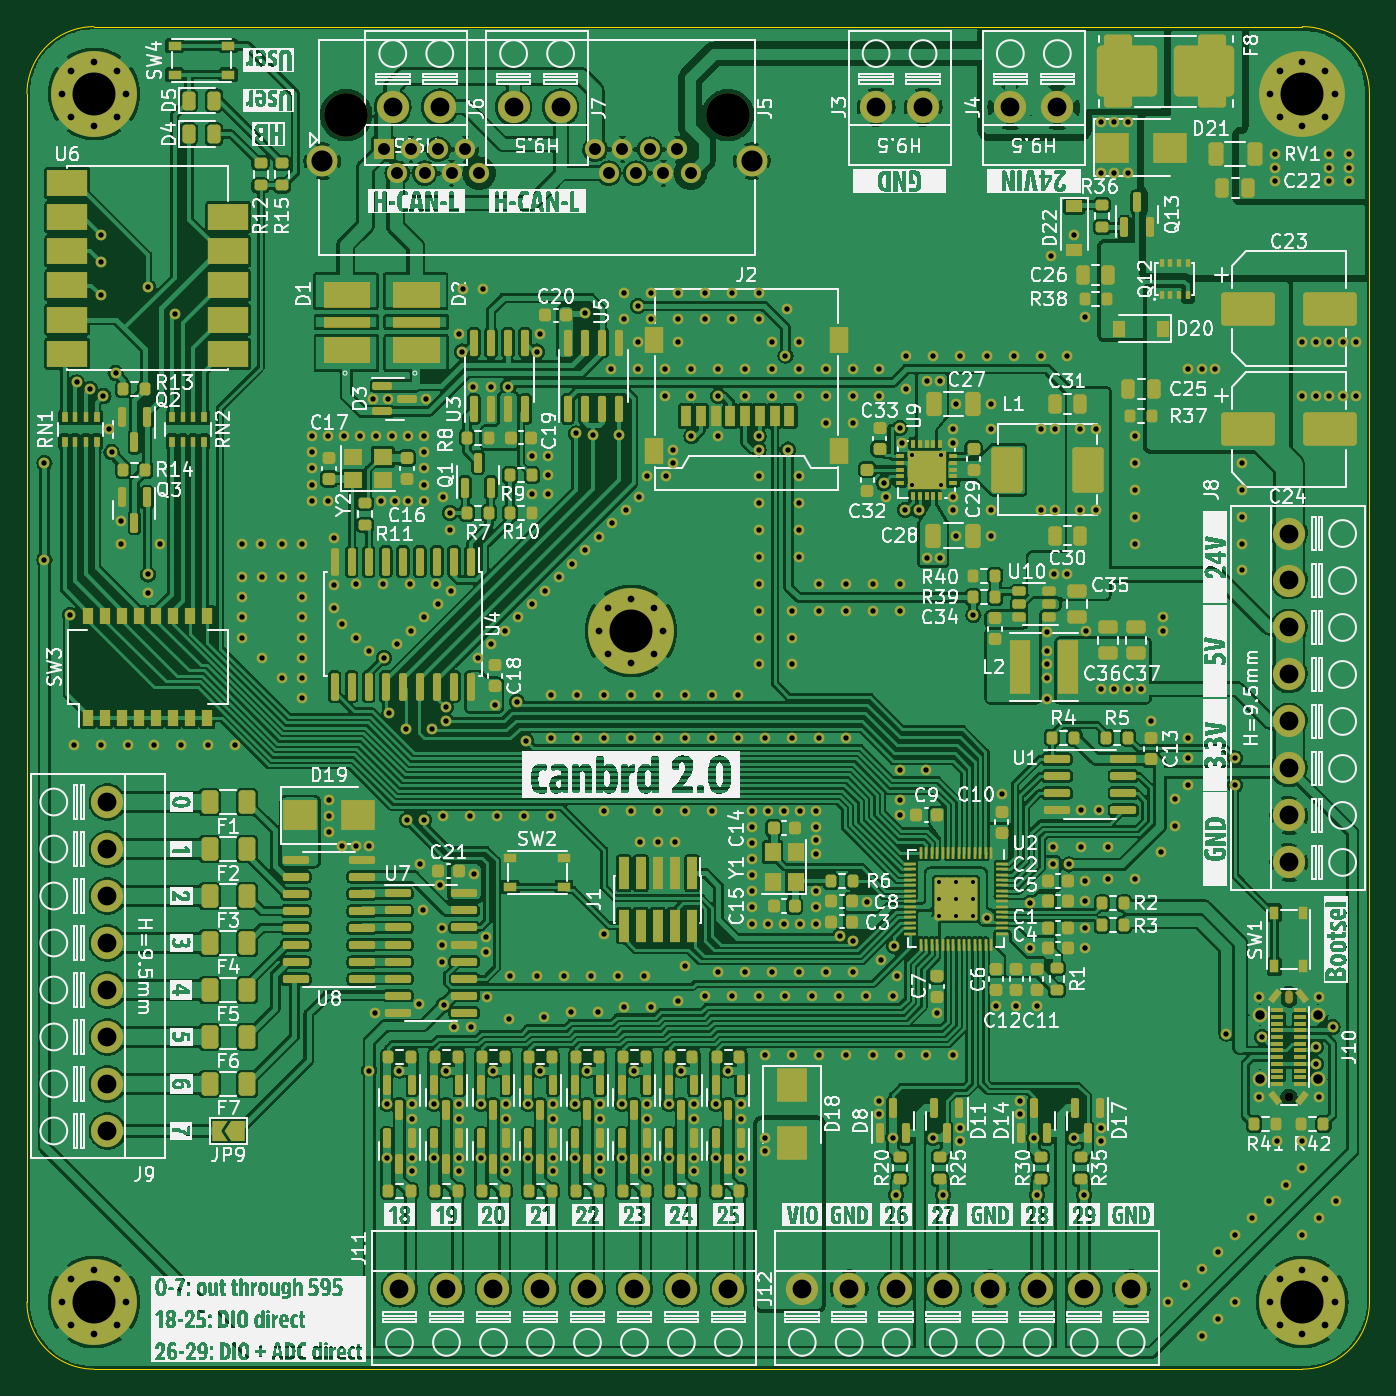
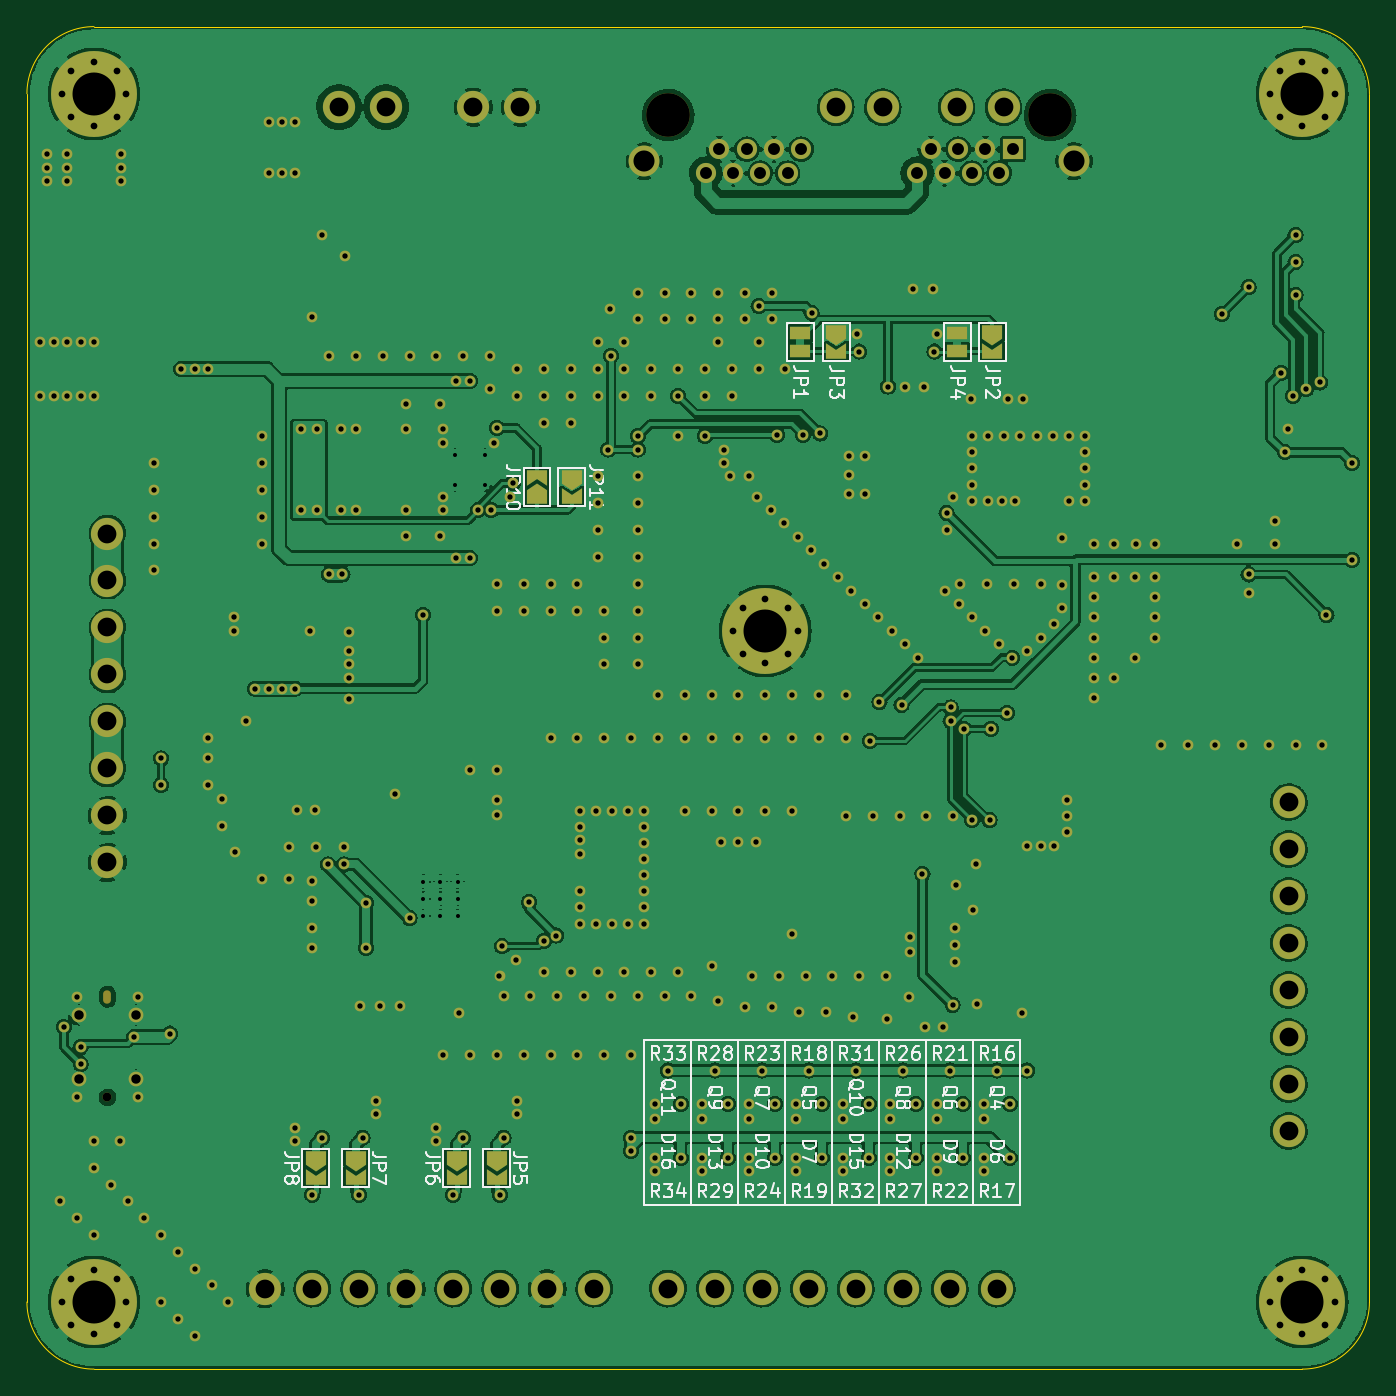
Circuit board: 11 layer files. Board 100.0 x 100.0 mm.
- bottom_copper: canbrd-B_Cu.gbr (441389 bytes)
- bottom_mask: canbrd-B_Mask.gbr (19134 bytes)
- paste: canbrd-B_Paste.gbr (506 bytes)
- bottom_silk: canbrd-B_Silkscreen.gbr (62013 bytes)
- outline: canbrd-Edge_Cuts.gbr (1050 bytes)
- top_copper: canbrd-F_Cu.gbr (1005162 bytes)
- top_mask: canbrd-F_Mask.gbr (41998 bytes)
- paste: canbrd-F_Paste.gbr (24428 bytes)
- top_silk: canbrd-F_Silkscreen.gbr (342952 bytes)
- drill: canbrd-NPTH.drl (633 bytes)
- drill: canbrd-PTH.drl (11306 bytes)

=== bottom_copper: canbrd-B_Cu.gbr (441389 bytes, source omitted) ===
=== bottom_mask: canbrd-B_Mask.gbr (19134 bytes, source omitted) ===
=== paste: canbrd-B_Paste.gbr ===
%TF.GenerationSoftware,KiCad,Pcbnew,6.0.4-6f826c9f35~116~ubuntu20.04.1*%
%TF.CreationDate,2022-04-27T01:01:30+02:00*%
%TF.ProjectId,canbrd,63616e62-7264-42e6-9b69-6361645f7063,1.1*%
%TF.SameCoordinates,Original*%
%TF.FileFunction,Paste,Bot*%
%TF.FilePolarity,Positive*%
%FSLAX46Y46*%
G04 Gerber Fmt 4.6, Leading zero omitted, Abs format (unit mm)*
G04 Created by KiCad (PCBNEW 6.0.4-6f826c9f35~116~ubuntu20.04.1) date 2022-04-27 01:01:30*
%MOMM*%
%LPD*%
G01*
G04 APERTURE LIST*
G04 APERTURE END LIST*
M02*

=== bottom_silk: canbrd-B_Silkscreen.gbr (62013 bytes, source omitted) ===
=== outline: canbrd-Edge_Cuts.gbr ===
%TF.GenerationSoftware,KiCad,Pcbnew,6.0.4-6f826c9f35~116~ubuntu20.04.1*%
%TF.CreationDate,2022-04-27T01:01:30+02:00*%
%TF.ProjectId,canbrd,63616e62-7264-42e6-9b69-6361645f7063,1.1*%
%TF.SameCoordinates,Original*%
%TF.FileFunction,Profile,NP*%
%FSLAX46Y46*%
G04 Gerber Fmt 4.6, Leading zero omitted, Abs format (unit mm)*
G04 Created by KiCad (PCBNEW 6.0.4-6f826c9f35~116~ubuntu20.04.1) date 2022-04-27 01:01:30*
%MOMM*%
%LPD*%
G01*
G04 APERTURE LIST*
%TA.AperFunction,Profile*%
%ADD10C,0.100000*%
%TD*%
G04 APERTURE END LIST*
D10*
X100000048Y-144992152D02*
G75*
G03*
X105000000Y-149992152I4999952J-48D01*
G01*
X105000000Y-49992150D02*
G75*
G03*
X100000000Y-54992152I0J-5000000D01*
G01*
X195000000Y-149992200D02*
G75*
G03*
X200000000Y-144992152I0J5000000D01*
G01*
X200000048Y-54992152D02*
G75*
G03*
X195000000Y-49992152I-5000048J-48D01*
G01*
X200000000Y-144992152D02*
X200000000Y-54992152D01*
X100000000Y-54992152D02*
X100000000Y-144992152D01*
X105000000Y-149992152D02*
X195000000Y-149992152D01*
X195000000Y-49992152D02*
X105000000Y-49992152D01*
M02*

=== top_copper: canbrd-F_Cu.gbr (1005162 bytes, source omitted) ===
=== top_mask: canbrd-F_Mask.gbr (41998 bytes, source omitted) ===
=== paste: canbrd-F_Paste.gbr (24428 bytes, source omitted) ===
=== top_silk: canbrd-F_Silkscreen.gbr (342952 bytes, source omitted) ===
=== drill: canbrd-NPTH.drl ===
M48
; DRILL file {KiCad 6.0.4-6f826c9f35~116~ubuntu20.04.1} date 2022. ápr. 27., szerda, 01:01:38 CEST
; FORMAT={-:-/ absolute / inch / decimal}
; #@! TF.CreationDate,2022-04-27T01:01:38+02:00
; #@! TF.GenerationSoftware,Kicad,Pcbnew,6.0.4-6f826c9f35~116~ubuntu20.04.1
; #@! TF.FileFunction,NonPlated,1,2,NPTH
FMAT,2
INCH
; #@! TA.AperFunction,NonPlated,NPTH,ComponentDrill
T1C0.0228
; #@! TA.AperFunction,NonPlated,NPTH,ComponentDrill
T2C0.0260
; #@! TA.AperFunction,NonPlated,NPTH,ComponentDrill
T3C0.1280
%
G90
G05
T2
X7.6378Y-5.1083
T3
X4.8732Y-2.2278
X5.9933Y-2.2278
T1
G00X7.6378Y-4.8213
M15
G01X7.6378Y-4.8047
M16
G05
T0
M30

=== drill: canbrd-PTH.drl (11306 bytes, source omitted) ===
